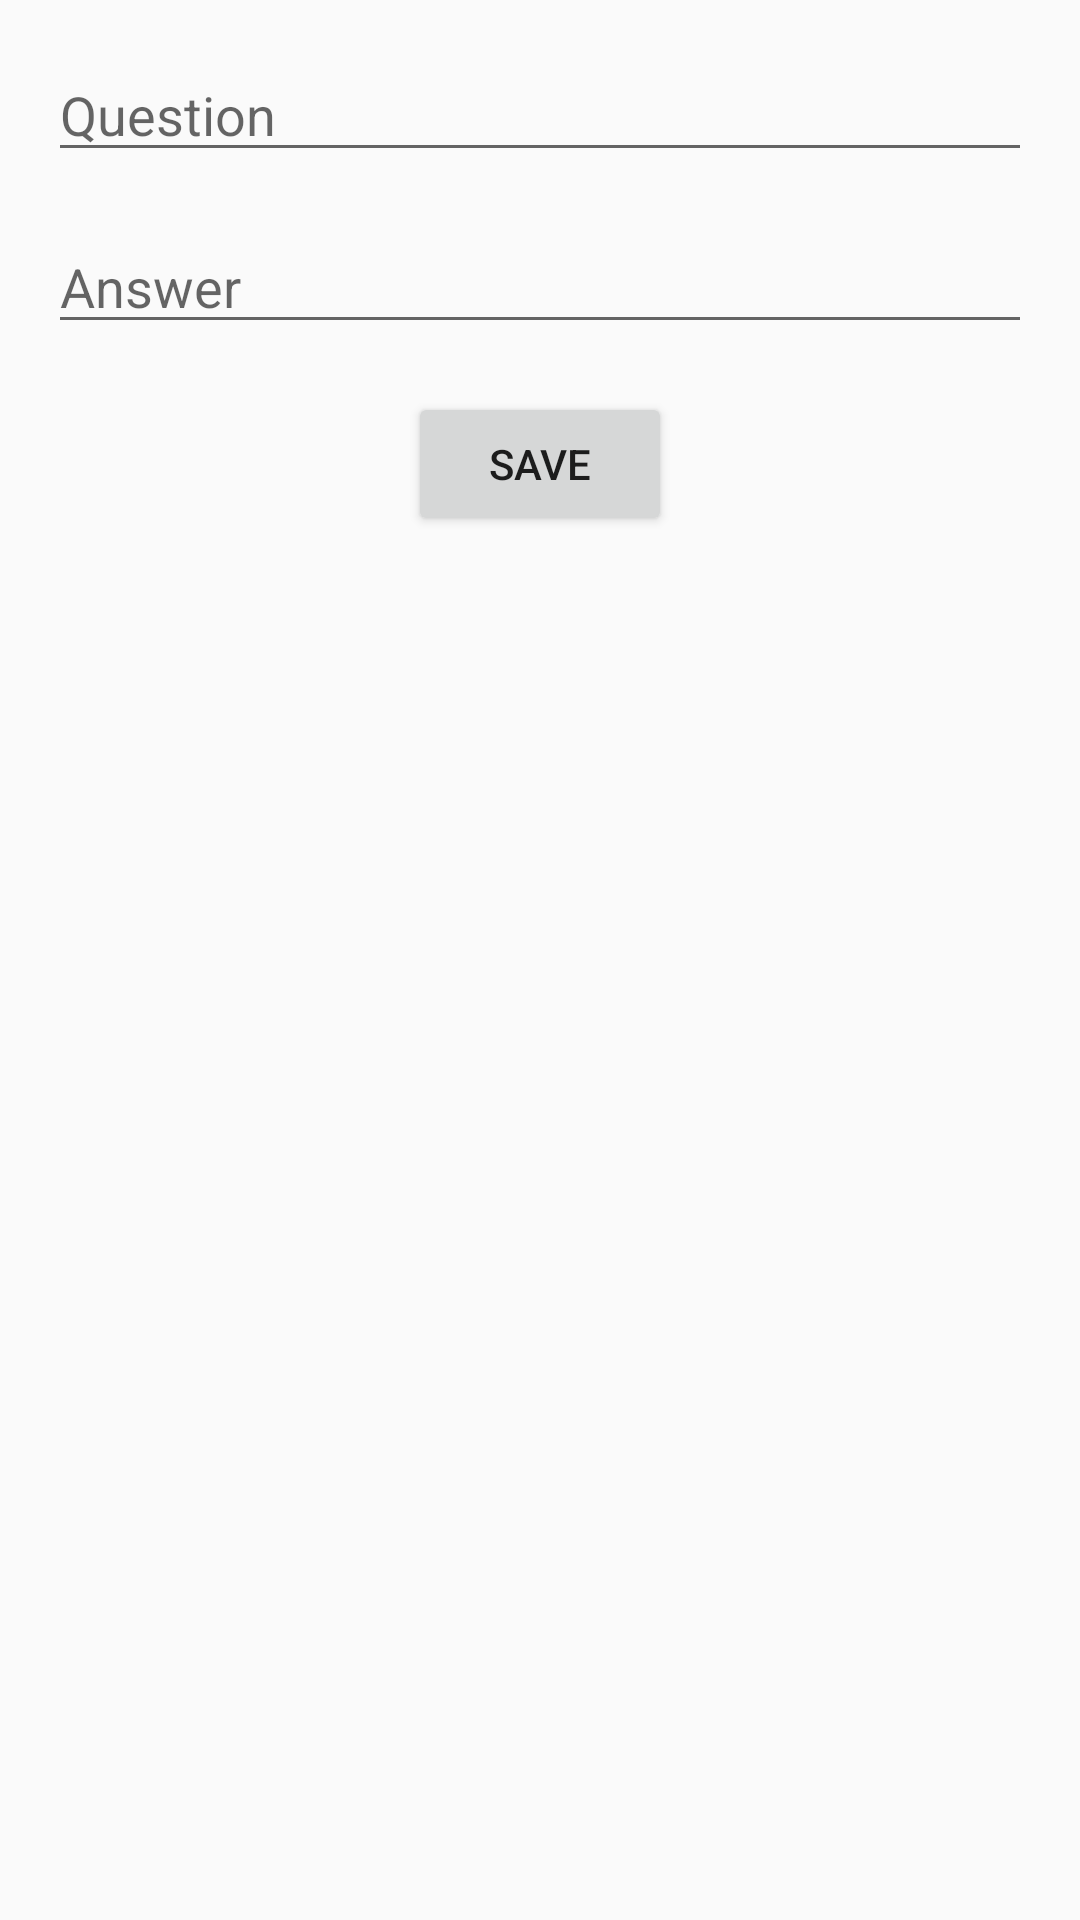

The Android layout XML behind this screen, and the referenced resources:
<!-- AndroidManifest.xml: application theme Theme.AppCompat.Light.NoActionBar -->
<!-- res/layout/activity_add_edit_card.xml -->
<?xml version="1.0" encoding="utf-8"?>
<LinearLayout xmlns:android="http://schemas.android.com/apk/res/android"
    xmlns:tools="http://schemas.android.com/tools"
    android:layout_width="match_parent"
    android:layout_height="match_parent"
    android:orientation="vertical"
    android:padding="16dp"
    tools:context=".AddEditCardActivity">

    <EditText
        android:id="@+id/question_edit_text"
        android:layout_width="match_parent"
        android:layout_height="wrap_content"
        android:hint="Question" />

    <EditText
        android:id="@+id/answer_edit_text"
        android:layout_width="match_parent"
        android:layout_height="wrap_content"
        android:layout_marginTop="16dp"
        android:hint="Answer" />

    <Button
        android:id="@+id/save_button"
        android:layout_width="wrap_content"
        android:layout_height="wrap_content"
        android:layout_gravity="center_horizontal"
        android:layout_marginTop="16dp"
        android:text="Save" />

</LinearLayout>
<!-- resources referenced by this layout -->
<resources>

</resources>
